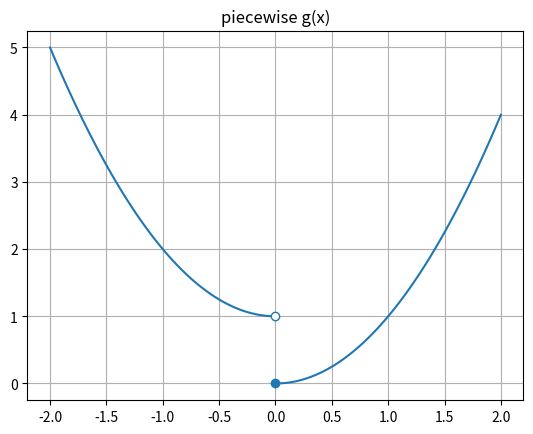

Recreate this plot in Python.
"""Functions and Their Graphs, Piecewise Functions: Computing in Python companion code.

Covers piecewise plotting, if/elif evaluation, and floor/ceiling.
Each block matches a minted listing in student.tex. Close a plot window to
move on to the next one. Requires numpy and matplotlib.
"""
import math

import numpy as np
import matplotlib.pyplot as plt


# ---------------------------------------------------------------
# Piecewise Functions: plotting g(x) with open and closed circles
# ---------------------------------------------------------------
x_left = np.linspace(-2, 0, 100)
x_right = np.linspace(0, 2, 100)

plt.plot(x_left, x_left**2 + 1, color="C0")
plt.plot(x_right, x_right**2, color="C0")
plt.plot(0, 0, "o", color="C0")                           # closed circle
plt.plot(0, 1, "o", color="C0", markerfacecolor="white")  # open circle
plt.grid(True)
plt.title("piecewise g(x)")
plt.show()


# ---------------------------------------------------------------
# Piecewise Functions: evaluating a three-case function
# ---------------------------------------------------------------
def p(x):
    if -5 <= x < -1:
        return x + 2
    elif -1 <= x <= 2:
        return x**2
    elif 2 < x <= 5:
        return 3 - x
    return None


for x in range(-5, 6):
    print(x, p(x))


# ---------------------------------------------------------------
# Piecewise Functions: case order matters
# ---------------------------------------------------------------
def q(x):
    if x == 4:
        return 10.2
    elif x >= 0:
        return x**2
    return None


print(q(4), q(3))  # 10.2 9


# ---------------------------------------------------------------
# Floor and Ceiling
# ---------------------------------------------------------------
print(math.floor(-2.5), math.ceil(-2.5), math.ceil(8.00001), math.floor(7))  # -3 -2 9 7
